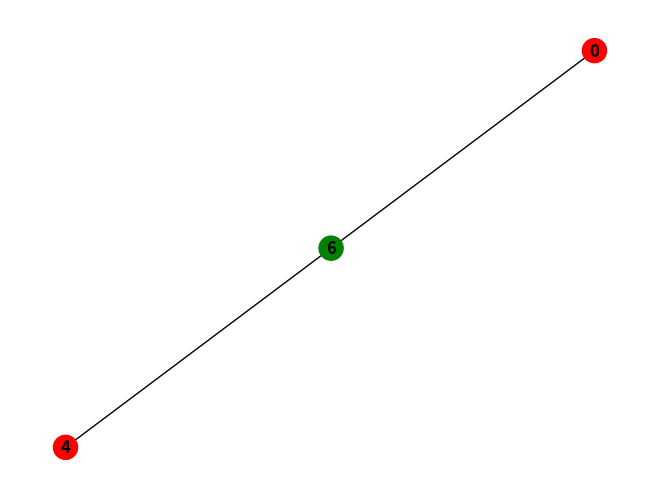
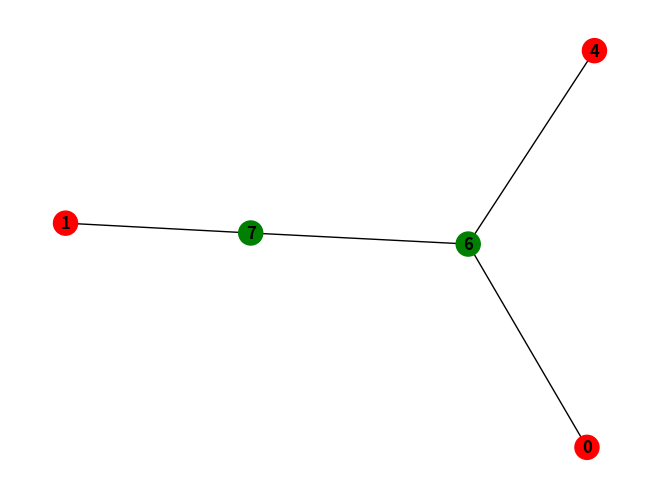
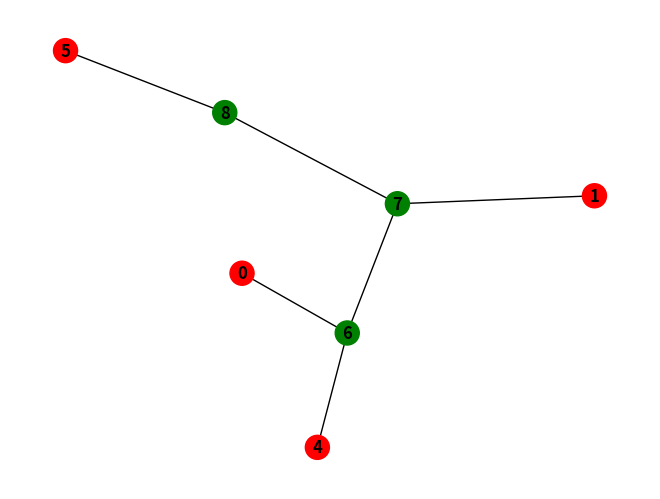
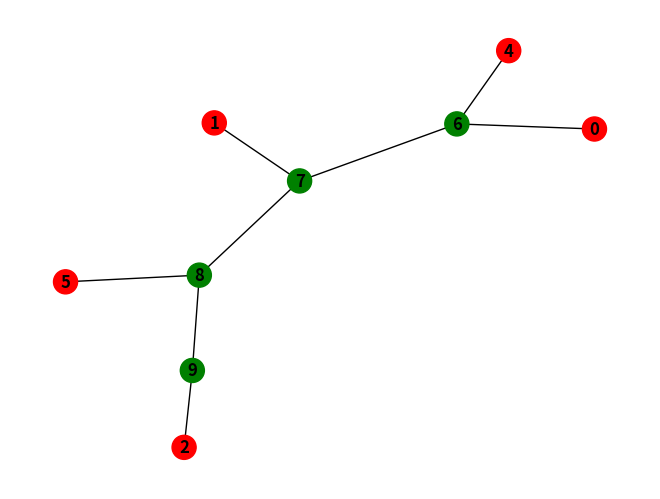

Python code for these plots, in order:
import copy
import numpy as np
import networkx as nx
import matplotlib.pyplot as plt


def get_graph(matrix, labels=None):
    if labels is None:
        labels = [range(matrix.shape[0])]
    G = nx.Graph()
    s = copy.deepcopy(matrix)
    s = np.vstack([range(s.shape[0]), s])
    col = np.array([0] + [i for i in range(s.shape[0] - 1)])
    s = np.c_[col, s]
    over = False
    k = 0
    n = s.shape[0] - 1

    while not over:
        if s.shape[0] > 3:
            idx = np.array(np.where(np.triu(s[1:, 1:]) == 2)).T[0] + 1
            i, j = idx
            if s[0, i] < n and s[0, j] < n:
                G.add_nodes_from([(s[0, i], {"color": "red"})])
                G.add_nodes_from([(s[0, j], {"color": "red"})])

                G.add_nodes_from([(n + k, {"color": "green"})])
                G.add_edges_from([(s[0, i], n + k), (s[0, j], n + k)])

            elif s[0, j] < n:
                G.add_nodes_from([(s[0, j], {"color": "red"})])
                G.add_nodes_from([(n + k, {"color": "green"})])
                G.add_edges_from([(s[0, i], n + k), (s[0, j], n + k)])

            else:
                G.add_nodes_from([(n + k, {"color": "green"})])
                G.add_edges_from([(s[0, i], n + k), (s[0, j], n + k)])

            i, j = idx
            s[i, 0] = n + k
            s[0, i] = n + k
            s[i, 1:] -= 1
            s[1:, i] -= 1
            k += 1
            s = np.delete(s, j, axis=0)
            s = np.delete(s, j, axis=1)

            nx.draw(G, node_color=[G.nodes[node]["color"] for node in G.nodes],
                    with_labels=True, font_weight='bold')
            plt.show()
        else:
            idx = np.array(np.where(np.triu(s[1:, 1:]) == 1)).T[0] + 1
            i, j = idx
            k += 1
            G.add_nodes_from([(s[0, j], {"color": "red"})])
            G.add_edges_from([(s[0, i], s[0, j])])
            over = True



    mapping = dict(zip(G, [labels[int(node)] if int(node) < n else int(node) for node in G]))
    G = nx.relabel_nodes(G, mapping)

    return G


T = np.array([[0, 3, 5, 5, 2, 4],
              [3, 0, 3, 4, 4, 3],
              [5, 3, 0, 2, 5, 4],
              [5, 4, 2, 0, 5, 3],
              [2, 4, 5, 5, 0, 3],
              [4, 3, 4, 3, 3, 0]])

get_graph(T, ["A", "B", "C", "D", "E", "F"])
